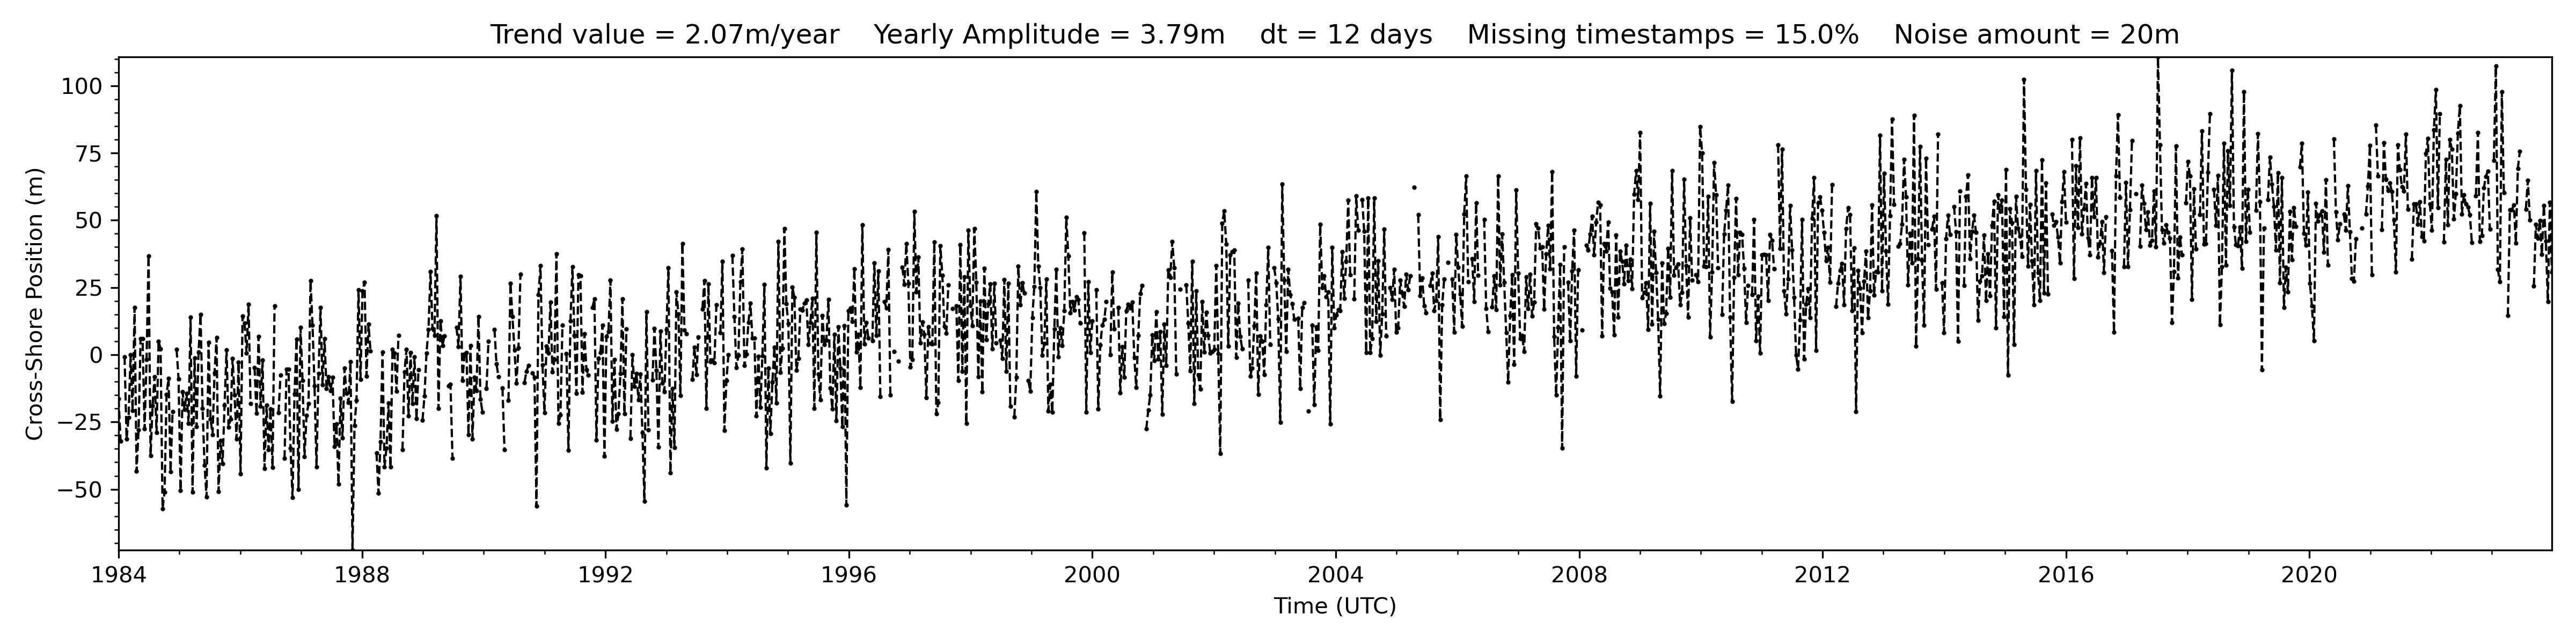

The file beside this chart, header and first rows:
dates, position
1/1/1984, -16.4
1/13/1984, -32.17
1/25/1984, 
2/6/1984, -0.745
2/18/1984, -31.36
3/1/1984, -23.28
3/13/1984, -0.02068
3/25/1984, -20.7
4/6/1984, 17.54
4/18/1984, -43.38
4/30/1984, -27.95
5/12/1984, 5.959
5/24/1984, 5.924
6/5/1984, -27.59
6/17/1984, -1.9
6/29/1984, 36.69
7/11/1984, -37.49
7/23/1984, -18.97
8/4/1984, -8.119
8/16/1984, -29.03
8/28/1984, 4.913
9/9/1984, 2.27
9/21/1984, -57.23
10/3/1984, -51.05
10/15/1984, -14.8
10/27/1984, -8.731
11/8/1984, -43.45
11/20/1984, -21.12
12/2/1984, 
12/14/1984, 2.023
12/26/1984, -9.013
1/7/1985, -50.42
1/19/1985, -13.84
1/31/1985, -20.39
2/12/1985, -14.42
2/24/1985, -25.45
3/8/1985, 13.85
3/20/1985, -51.13
4/1/1985, -1.3
4/13/1985, -26.78
4/25/1985, 1.061
5/7/1985, 14.88
5/19/1985, -19.92
5/31/1985, -41.06
6/12/1985, -52.97
6/24/1985, 4.585
7/6/1985, -23.94
7/18/1985, -29.65
7/30/1985, -6.765
8/11/1985, 6.36
8/23/1985, -50.85
9/4/1985, -31.86
9/16/1985, -40.51
9/28/1985, -18.86
10/10/1985, 1.78
10/22/1985, -26.99
11/3/1985, -24.01
11/15/1985, -1.47
11/27/1985, -15.01
12/9/1985, -31.27
... 1,158 more rows
